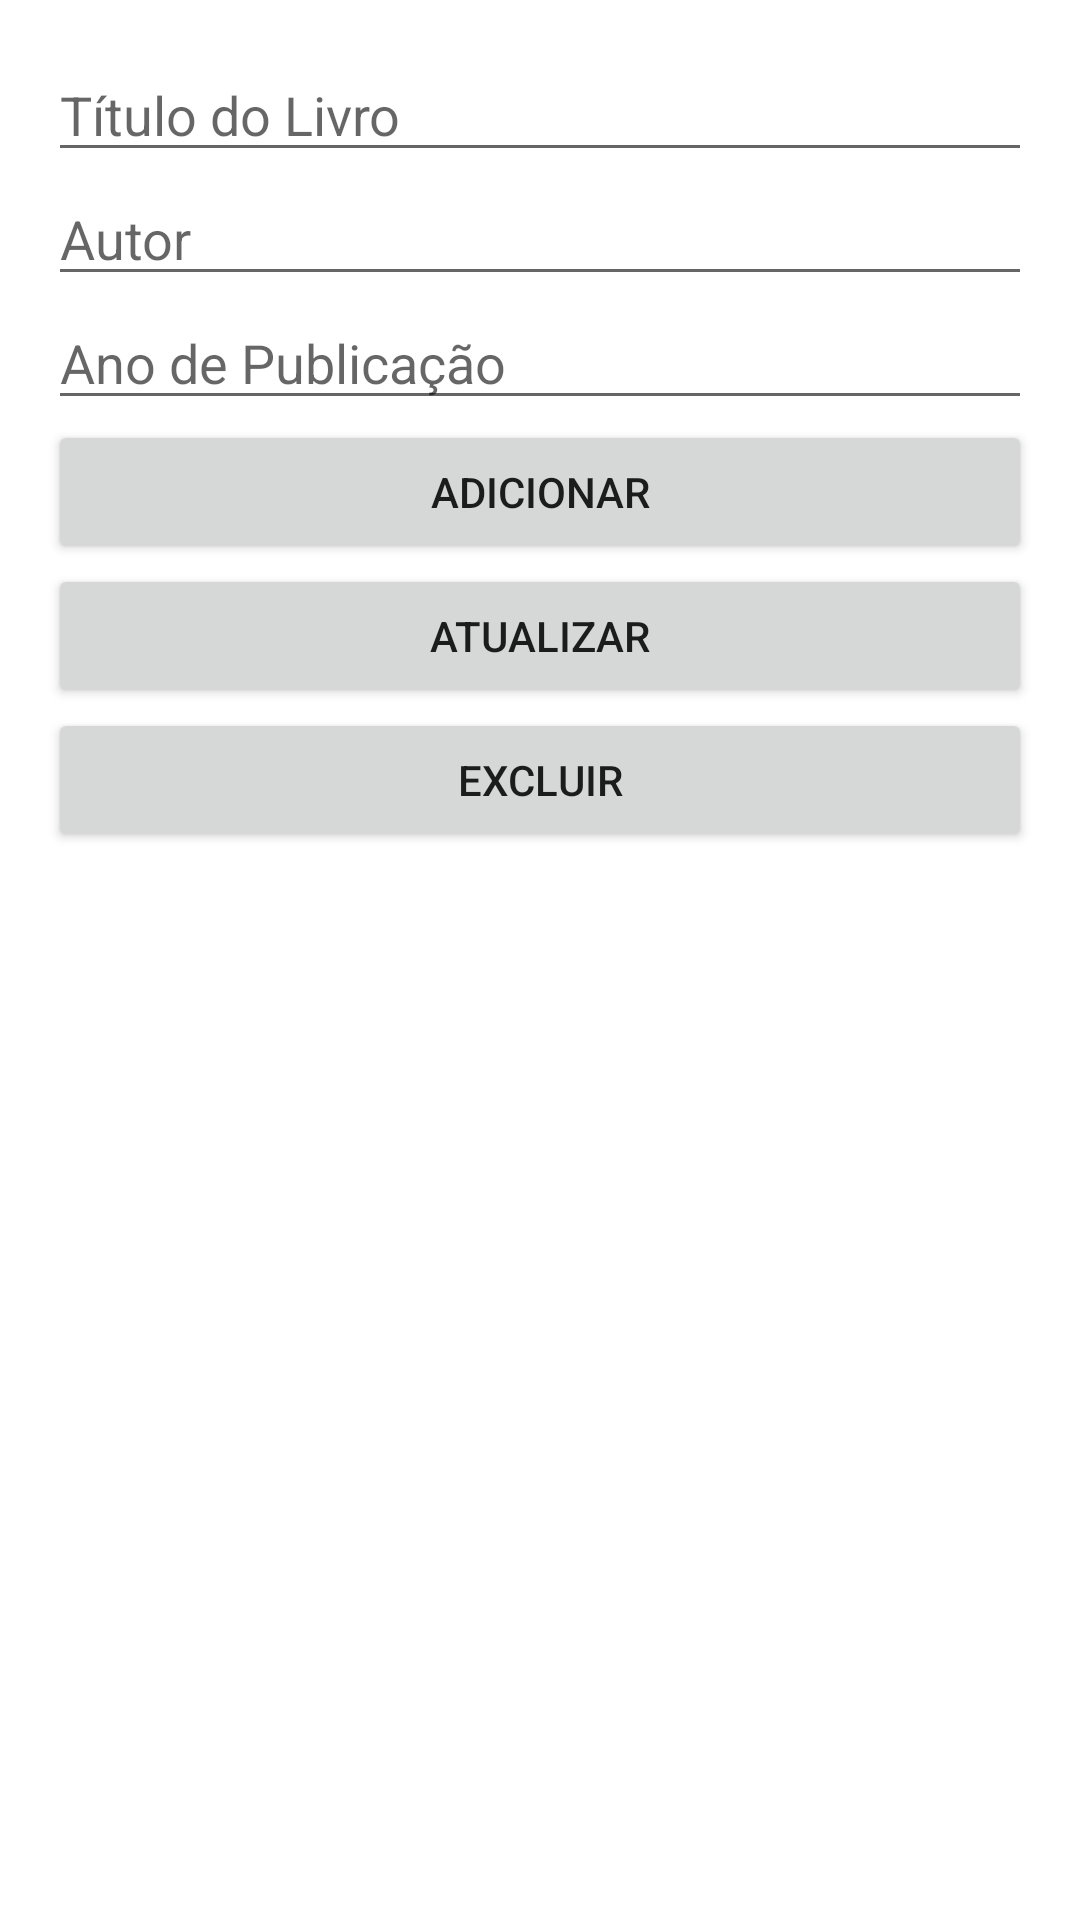

Here is an Android app screen rendered from its layout file. Give the layout XML and the strings, colors and styles it references.
<!-- AndroidManifest.xml: application theme AppTheme -->
<!-- res/layout/activity_adicionar_livro.xml -->
<?xml version="1.0" encoding="utf-8"?>
<LinearLayout xmlns:android="http://schemas.android.com/apk/res/android"
    android:layout_width="match_parent"
    android:layout_height="match_parent"
    android:orientation="vertical"
    android:padding="16dp">

    <EditText
        android:id="@+id/edtTitulo"
        android:layout_width="match_parent"
        android:layout_height="wrap_content"
        android:hint="Título do Livro"
        android:inputType="text" />

    <EditText
        android:id="@+id/edtAutor"
        android:layout_width="match_parent"
        android:layout_height="wrap_content"
        android:hint="Autor"
        android:inputType="text" />

    <EditText
        android:id="@+id/edtAno"
        android:layout_width="match_parent"
        android:layout_height="wrap_content"
        android:hint="Ano de Publicação"
        android:inputType="number" />

    <Button
        android:id="@+id/btnAdicionar"
        android:layout_width="match_parent"
        android:layout_height="wrap_content"
        android:text="Adicionar" />

    <Button
        android:id="@+id/btnAtualizar"
        android:layout_width="match_parent"
        android:layout_height="wrap_content"
        android:text="Atualizar" />

    <Button
        android:id="@+id/btnExcluir"
        android:layout_width="match_parent"
        android:layout_height="wrap_content"
        android:text="Excluir" />
</LinearLayout>
<!-- resources referenced by this layout -->
<resources>

</resources>
